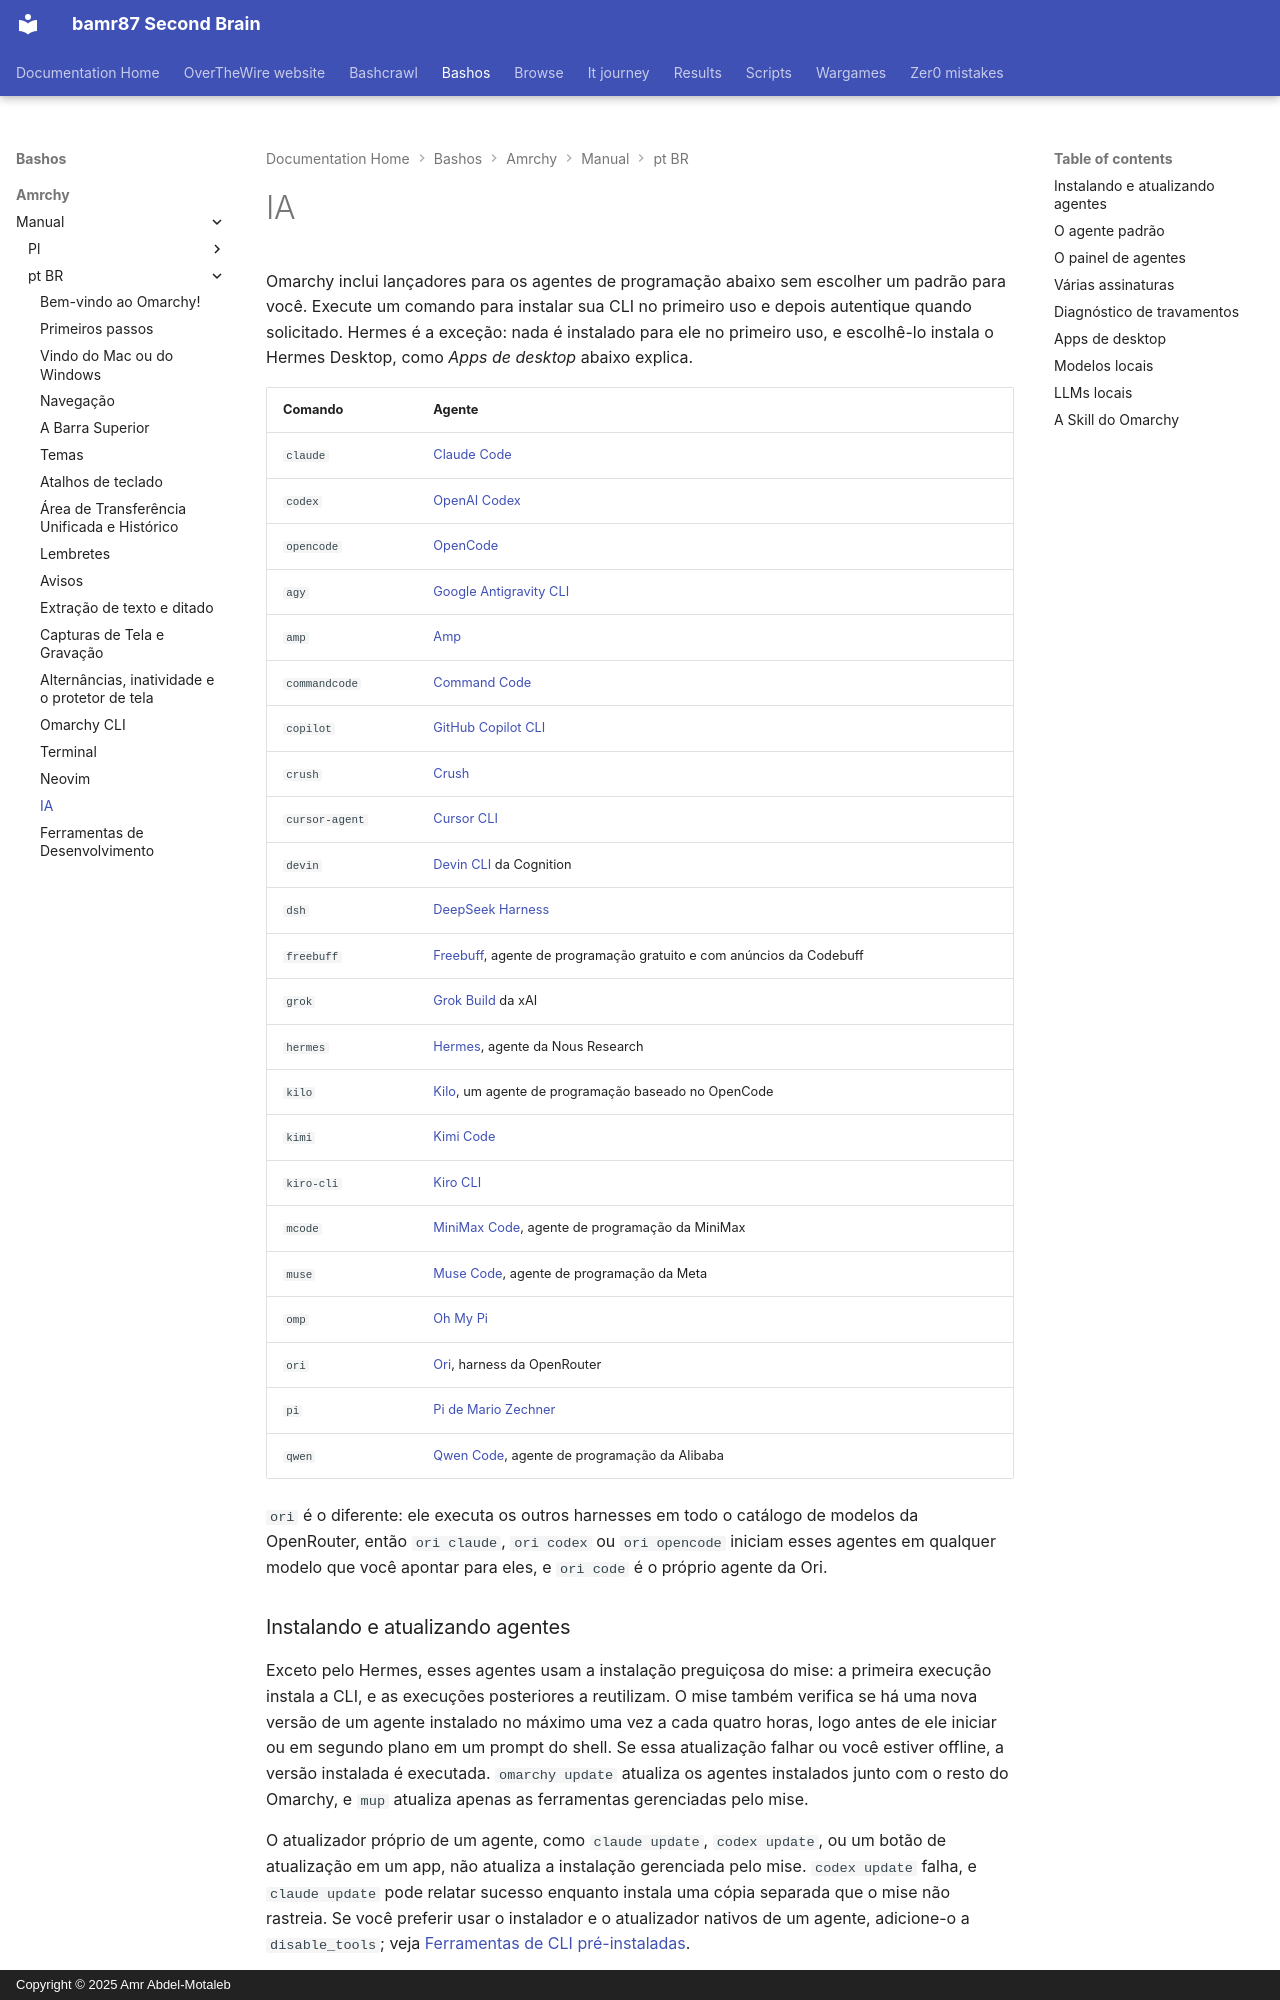

repository: bamr87/README · page: bashos/amrchy/manual/pt-BR/17-ai/index.html · generator: mkdocs · copyright: Copyright © 2025 Amr Abdel-Motaleb

---
source_file: amrchy/manual/pt-BR/17-ai.md
source_repo: bamr87/bashos
source_url: https://github.com/bamr87/bashos/blob/main/amrchy/manual/pt-BR/17-ai.md
title: IA
---
# IA

Omarchy inclui lançadores para os agentes de programação abaixo sem escolher um padrão para você. Execute um comando para instalar sua CLI no primeiro uso e depois autentique quando solicitado. Hermes é a exceção: nada é instalado para ele no primeiro uso, e escolhê-lo instala o Hermes Desktop, como _Apps de desktop_ abaixo explica.

| Comando | Agente |
|---|---|
| `claude` | [Claude Code](https://code.claude.com/docs/en/overview) |
| `codex` | [OpenAI Codex](https://github.com/openai/codex) |
| `opencode` | [OpenCode](https://opencode.ai/) |
| `agy` | [Google Antigravity CLI](https://github.com/google-antigravity/antigravity-cli) |
| `amp` | [Amp](https://ampcode.com/) |
| `commandcode` | [Command Code](https://commandcode.ai) |
| `copilot` | [GitHub Copilot CLI](https://github.com/github/copilot-cli) |
| `crush` | [Crush](https://github.com/charmbracelet/crush) |
| `cursor-agent` | [Cursor CLI](https://cursor.com/cli) |
| `devin` | [Devin CLI](https://devin.ai/cli) da Cognition |
| `dsh` | [DeepSeek Harness](https://github.com/deepseek-ai/deepseek-harness) |
| `freebuff` | [Freebuff](https://freebuff.com), agente de programação gratuito e com anúncios da Codebuff |
| `grok` | [Grok Build](https://x.ai/build) da xAI |
| `hermes` | [Hermes](https://hermes-agent.nousresearch.com/), agente da Nous Research |
| `kilo` | [Kilo](https://kilo.ai/docs/code-with-ai/platforms/cli), um agente de programação baseado no OpenCode |
| `kimi` | [Kimi Code](https://www.kimi.com/code/docs/en/) |
| `kiro-cli` | [Kiro CLI](https://kiro.dev/docs/cli/) |
| `mcode` | [MiniMax Code](https://github.com/MiniMax-AI/minimax-code), agente de programação da MiniMax |
| `muse` | [Muse Code](https://dev.meta.ai), agente de programação da Meta |
| `omp` | [Oh My Pi](https://github.com/can1357/oh-my-pi) |
| `ori` | [Ori](https://openrouter.ai/docs/guides/ori/harness), harness da OpenRouter |
| `pi` | [Pi de Mario Zechner](https://github.com/badlogic/pi-mono) |
| `qwen` | [Qwen Code](https://github.com/QwenLM/qwen-code), agente de programação da Alibaba |

`ori` é o diferente: ele executa os outros harnesses em todo o catálogo de modelos da OpenRouter, então `ori claude`, `ori codex` ou `ori opencode` iniciam esses agentes em qualquer modelo que você apontar para eles, e `ori code` é o próprio agente da Ori.

### Instalando e atualizando agentes

Exceto pelo Hermes, esses agentes usam a instalação preguiçosa do mise: a primeira execução instala a CLI, e as execuções posteriores a reutilizam. O mise também verifica se há uma nova versão de um agente instalado no máximo uma vez a cada quatro horas, logo antes de ele iniciar ou em segundo plano em um prompt do shell. Se essa atualização falhar ou você estiver offline, a versão instalada é executada. `omarchy update` atualiza os agentes instalados junto com o resto do Omarchy, e `mup` atualiza apenas as ferramentas gerenciadas pelo mise.

O atualizador próprio de um agente, como `claude update`, `codex update`, ou um botão de atualização em um app, não atualiza a instalação gerenciada pelo mise. `codex update` falha, e `claude update` pode relatar sucesso enquanto instala uma cópia separada que o mise não rastreia. Se você preferir usar o instalador e o atualizador nativos de um agente, adicione-o a `disable_tools`; veja [Ferramentas de CLI pré-instaladas](18-development-tools.md#preinstalled-cli-tools).

Para instalar todas as ferramentas preguiçosas configuradas antes de precisar delas, execute `mise install --include-lazy`. Isso inclui as outras ferramentas de CLI padrão do Omarchy, além dos agentes. Veja [Ferramentas de CLI pré-instaladas](18-development-tools.md#preinstalled-cli-tools) para instalar uma única ferramenta ou usar sua própria instalação.

`grok` é instalado por meio do pacote primário `grok` do mise, da mesma forma que `claude` e `codex`. Execute `grok`, ou escolha-o em _Setup > Defaults > Agent_. Pule o instalador `curl | bash` em x.ai. Esse caminho coloca uma segunda cópia em `~/.grok/bin`, a coloca na frente no `PATH`, e sobrescreve o wrapper do Omarchy.

`dsh` abre sua interface de navegador em `127.0.0.1:3080`, com o diretório de lançamento como seu workspace padrão. Sua interface de navegador não aceita um prompt inicial, então `omarchy agent prompt` a abre com o prompt na sua área de transferência para colar. Omarchy a inicia com o preset de permissão sem aprovação da DeepSeek. DeepSeek Harness envia logs de sessão para a DeepSeek quando você usa sua API oficial de modelo; desative isso em _Settings > General > Upload Session Log_ em sua interface de navegador. Feedback que você envia a ele também é enviado com a sessão, a menos que você o inicie com `DSH_TELEMETRY_MODE=DISABLED`.
